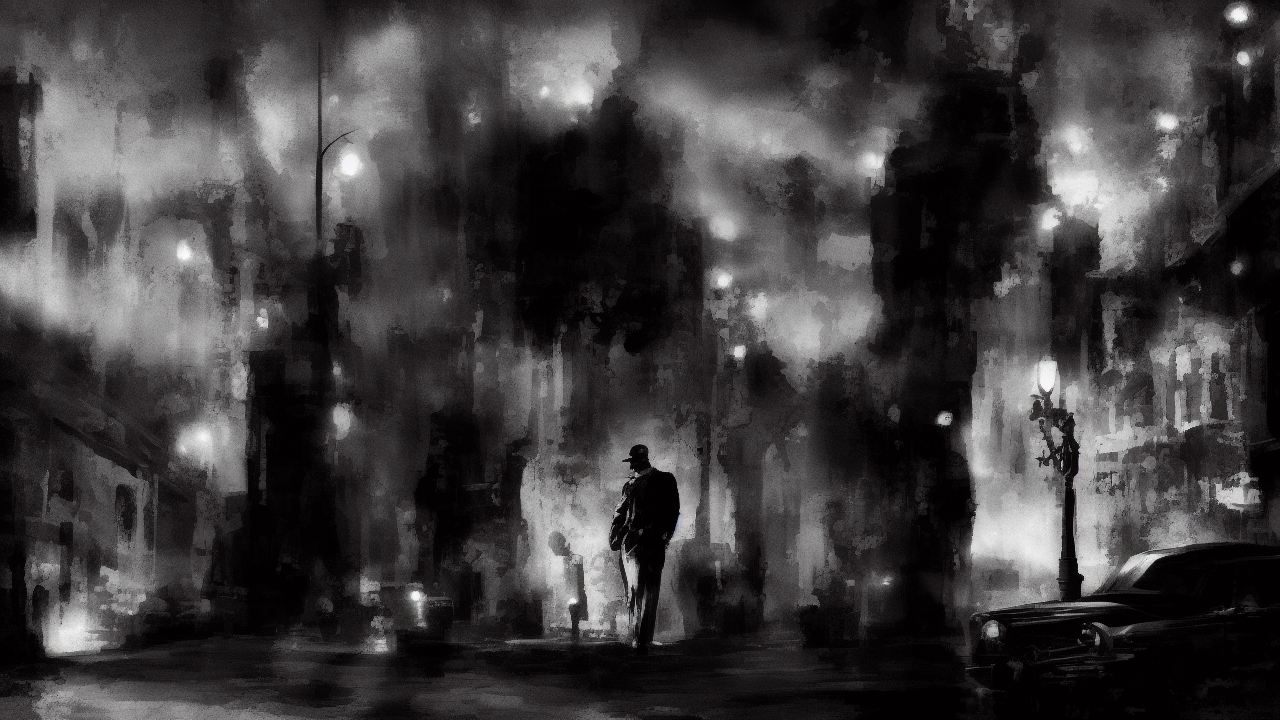
Generation parameters embedded in this image by AUTOMATIC1111 Stable Diffusion web UI or a fork of it (Forge, ...) (PNG 'parameters' text chunk):
noir style, A noir scene illustrating the biblical theme of wisdom, high quality, cinematic detail
Steps: 25, Sampler: Euler a, Schedule type: Automatic, CFG scale: 7.0, Seed: 3044483156, Size: 1280x720, Model hash: 6ce0161689, Model: v1-5-pruned-emaonly, Version: v1.10.1